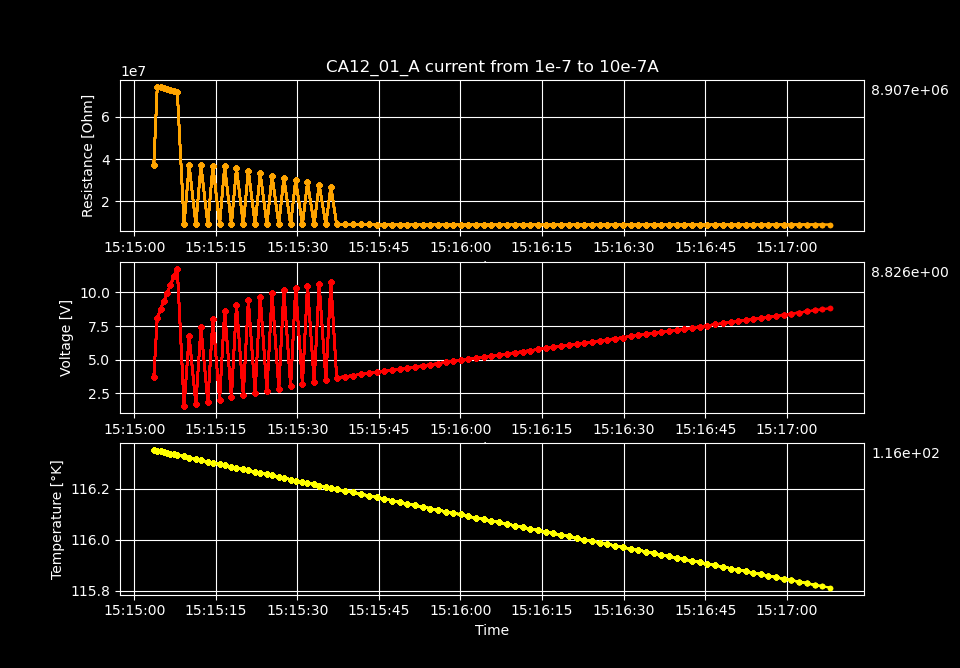

The file beside this chart, header and first rows:
Temperature [K], Voltage [V], Resistance [𝛀], Current Source [A], Electric Field [V/cm], Restivity [𝛀 cm], Current Density [A/cm2]
116.4, 3.721, 37212536, 1e-07, 300.1, 37452617, 8.012820512820513e-06
116.3, 8.078, 74046157, 1.0909090909090909e-07, 651.4, 74523874, 8.741258741258741e-06
116.3, 8.761, 74133235, 1.1818181818181818e-07, 706.5, 74611514, 9.46969696969697e-06
116.3, 9.358, 73523271, 1.2727272727272726e-07, 754.6, 73997615, 1.0198135198135198e-05
116.3, 9.953, 72989619, 1.3636363636363637e-07, 802.7, 73460520, 1.0926573426573428e-05
116.3, 10.57, 72690482, 1.4545454545454545e-07, 852.7, 73159453, 1.1655011655011655e-05
116.3, 11.19, 72390698, 1.5454545454545453e-07, 902.2, 72857735, 1.2383449883449883e-05
116.3, 11.77, 71954355, 1.6363636363636361e-07, 949.5, 72418577, 1.311188811188811e-05
116.3, 1.546, 8952111, 1.7272727272727272e-07, 124.7, 9009866, 1.384032634032634e-05
116.3, 6.748, 37113139, 1.8181818181818183e-07, 544.2, 37352579, 1.456876456876457e-05
116.3, 1.709, 8949424, 1.909090909090909e-07, 137.8, 9007163, 1.5297202797202797e-05
116.3, 7.419, 37095489, 2e-07, 598.3, 37334815, 1.6025641025641026e-05
116.3, 1.871, 8947108, 2.0909090909090907e-07, 150.9, 9004832, 1.6754079254079254e-05
116.3, 8.022, 36769519, 2.1818181818181818e-07, 647, 37006742, 1.7482517482517483e-05
116.3, 2.035, 8952355, 2.2727272727272726e-07, 164.1, 9010113, 1.821095571095571e-05
116.3, 8.617, 36455077, 2.3636363636363637e-07, 694.9, 36690271, 1.893939393939394e-05
116.3, 2.197, 8952710, 2.4545454545454545e-07, 177.2, 9010469, 1.9667832167832168e-05
116.3, 9.09, 35710703, 2.5454545454545453e-07, 733.1, 35941095, 2.0396270396270396e-05
116.3, 2.359, 8947898, 2.6363636363636366e-07, 190.2, 9005626, 2.1124708624708628e-05
116.3, 9.42, 34539850, 2.7272727272727274e-07, 759.7, 34762687, 2.1853146853146857e-05
116.3, 2.521, 8946245, 2.818181818181818e-07, 203.3, 9003963, 2.258158508158508e-05
116.3, 9.688, 33302097, 2.909090909090909e-07, 781.3, 33516950, 2.331002331002331e-05
116.3, 2.684, 8947694, 3e-07, 216.5, 9005421, 2.403846153846154e-05
116.3, 9.934, 32139950, 3.0909090909090907e-07, 801.1, 32347305, 2.4766899766899767e-05
116.2, 2.847, 8946522, 3.1818181818181815e-07, 229.6, 9004242, 2.5495337995337992e-05
116.2, 10.16, 31030810, 3.2727272727272723e-07, 819, 31231009, 2.622377622377622e-05
116.2, 3.009, 8945469, 3.3636363636363636e-07, 242.7, 9003182, 2.6952214452214452e-05
116.2, 10.35, 29951798, 3.4545454545454544e-07, 834.4, 30145036, 2.768065268065268e-05
116.2, 3.17, 8941075, 3.545454545454545e-07, 255.6, 8998760, 2.840909090909091e-05
116.2, 10.51, 28896747, 3.636363636363636e-07, 847.4, 29083178, 2.9137529137529134e-05
116.2, 3.332, 8940519, 3.7272727272727274e-07, 268.7, 8998200, 2.9865967365967366e-05
116.2, 10.61, 27800170, 3.818181818181818e-07, 856, 27979526, 3.0594405594405594e-05
116.2, 3.495, 8941770, 3.909090909090909e-07, 281.9, 8999459, 3.132284382284382e-05
116.2, 10.78, 26940626, 4e-07, 869.1, 27114436, 3.205128205128205e-05
116.2, 3.657, 8938803, 4.0909090909090906e-07, 294.9, 8996473, 3.277972027972028e-05
116.2, 3.738, 8938970, 4.181818181818182e-07, 301.5, 8996641, 3.350815850815851e-05
116.2, 3.819, 8938112, 4.272727272727273e-07, 308, 8995777, 3.4236596736596737e-05
116.2, 3.9, 8938126, 4.3636363636363636e-07, 314.5, 8995791, 3.4965034965034965e-05
116.2, 3.982, 8938162, 4.4545454545454544e-07, 321.1, 8995828, 3.5693473193473193e-05
116.2, 4.061, 8935125, 4.545454545454545e-07, 327.5, 8992771, 3.642191142191142e-05
116.2, 4.143, 8936588, 4.6363636363636365e-07, 334.1, 8994243, 3.715034965034965e-05
116.2, 4.224, 8935078, 4.7272727272727273e-07, 340.6, 8992724, 3.787878787878788e-05
116.1, 4.304, 8933560, 4.818181818181818e-07, 347.1, 8991196, 3.860722610722611e-05
116.1, 4.386, 8934434, 4.909090909090909e-07, 353.7, 8992075, 3.9335664335664336e-05
116.1, 4.466, 8932602, 5e-07, 360.2, 8990232, 4.0064102564102564e-05
116.1, 4.548, 8933714, 5.090909090909091e-07, 366.8, 8991351, 4.079254079254079e-05
116.1, 4.629, 8933075, 5.181818181818182e-07, 373.3, 8990707, 4.152097902097903e-05
116.1, 4.709, 8930879, 5.272727272727273e-07, 379.8, 8988498, 4.2249417249417256e-05
116.1, 4.791, 8931754, 5.363636363636364e-07, 386.3, 8989378, 4.2977855477855485e-05
116.1, 4.871, 8930864, 5.454545454545455e-07, 392.9, 8988483, 4.370629370629371e-05
116.1, 4.953, 8931776, 5.545454545454546e-07, 399.4, 8989400, 4.4434731934731935e-05
116.1, 5.032, 8928451, 5.636363636363636e-07, 405.8, 8986054, 4.516317016317016e-05
116.1, 5.113, 8927834, 5.727272727272727e-07, 412.4, 8985433, 4.589160839160839e-05
116.1, 5.194, 8927321, 5.818181818181818e-07, 418.9, 8984917, 4.662004662004662e-05
116.1, 5.276, 8929377, 5.909090909090909e-07, 425.5, 8986986, 4.734848484848485e-05
116.1, 5.356, 8925988, 6e-07, 431.9, 8983575, 4.807692307692308e-05
116.1, 5.436, 8925373, 6.090909090909091e-07, 438.4, 8982956, 4.8805361305361305e-05
116.1, 5.518, 8925990, 6.181818181818181e-07, 445, 8983577, 4.9533799533799534e-05
116, 5.599, 8925988, 6.272727272727272e-07, 451.5, 8983575, 5.0262237762237755e-05
116, 5.68, 8925034, 6.363636363636364e-07, 458, 8982615, 5.0990675990676e-05
... 40 more rows
